Photos from the image-classification dataset "lemon_leaf_dataset" in the GitHub repository bhawanakc07/Major_project-Lemonleaf-. Its 9 classes are: anthracnose, bacterial blight, citrus canker, curl virus, deficiency leaf, dry leaf, healthy leaf, sooty mould, spider mites.

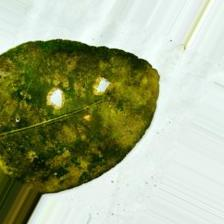
Label: sooty mould

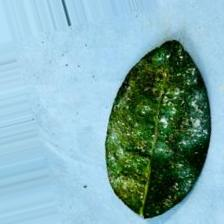
Label: spider mites

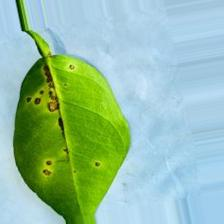
Label: anthracnose

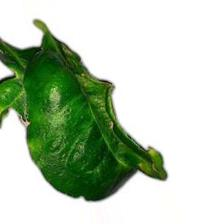
Label: curl virus

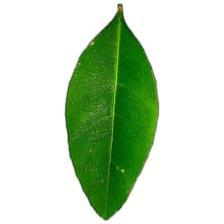
Label: healthy leaf

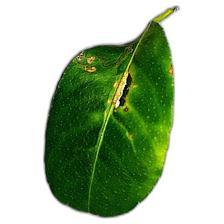
Label: citrus canker
